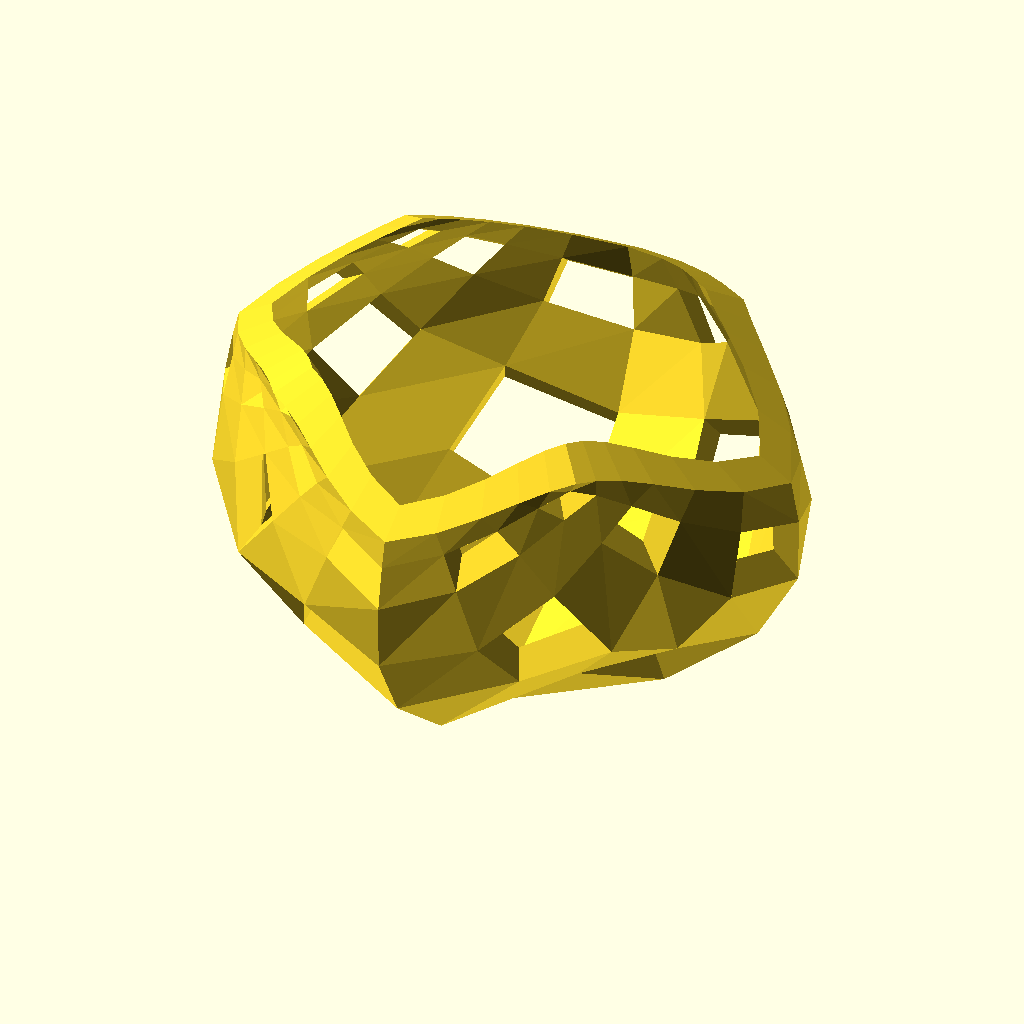
Cell 1 — every parameter at its default value.
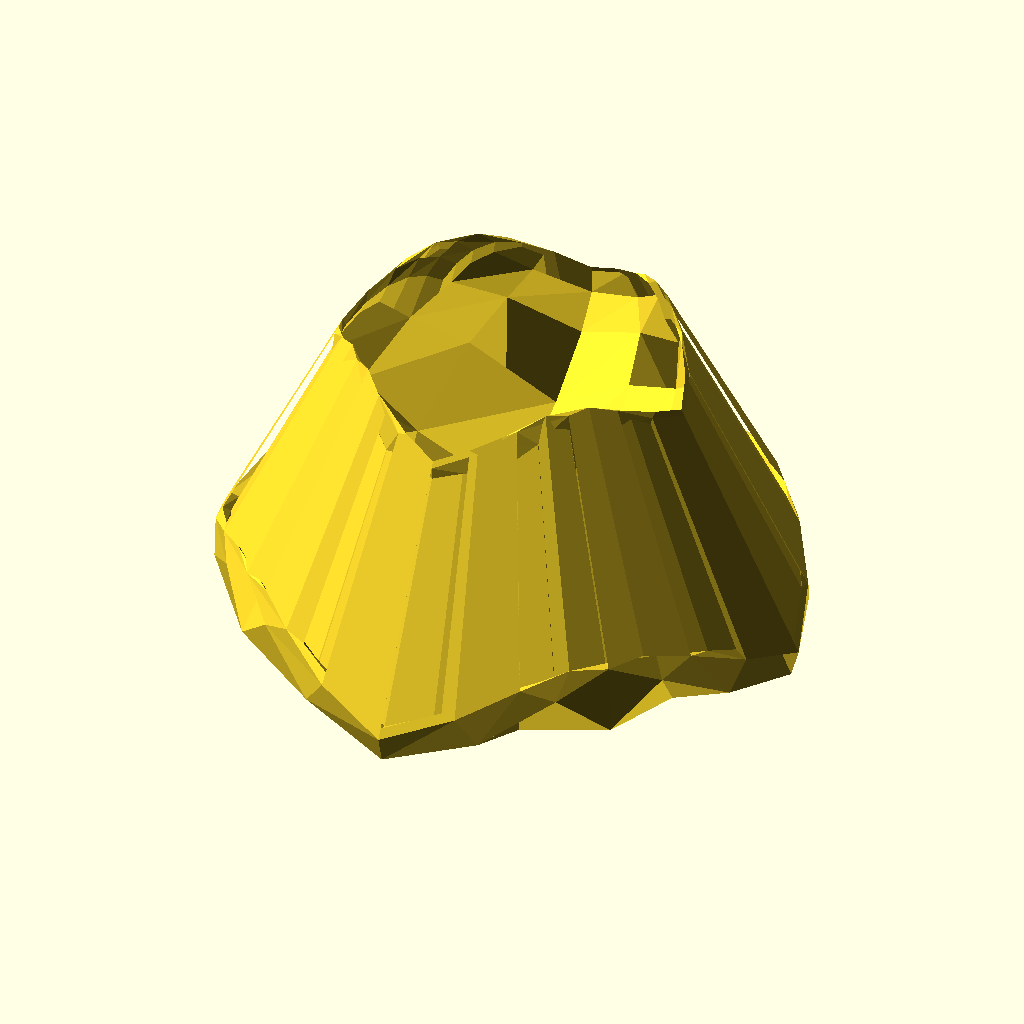
Cell 2 — outer_radius set to 200, the other parameters unchanged.
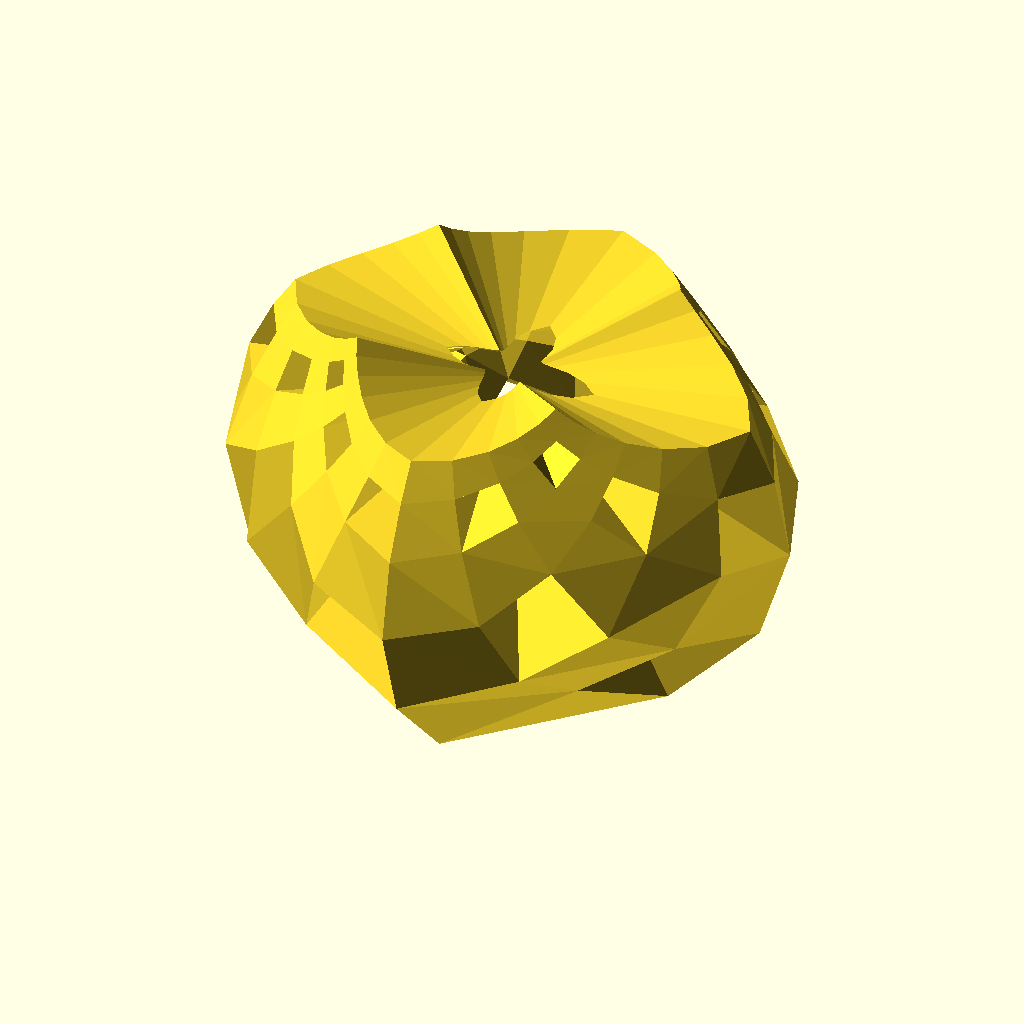
Cell 3 — inner_radius set to 199, the other parameters unchanged.
All cells are drawn from the same view direction (rotation 55°, 0°, 25°, orthographic, colour scheme Cornfield), but the view is re-fitted for each cell, so position and scale can differ between cells as well as the parameter.
OpenSCAD source file inputs/thingiverse/files/thing-418021/files/stereographic-mushroom.scad:
outer_radius=100; //[30:200]
inner_radius=90; //[29:199]

image=[0.000,0.000,0.000,0.000,0.000,0.000,0.000,0.000,0.000,0.000,0.000,0.000,1.000,0.000,1.000,0.000,1.000,0.000,1.000,0.000,1.000,0.000,0.000,0.000,0.000,0.000,0.000,0.000,0.000,0.000,0.000,0.000,0.000,0.000,1.000,0.000,1.000,0.000,1.000,0.000,1.000,0.000,1.000,0.000,0.000,0.000,0.000,0.000,0.000,0.000,0.000,0.000,0.000,0.000,0.000,0.000,1.000,0.000,1.000,0.000,1.000,0.000,1.000,0.000,1.000,0.000,0.000,0.000,0.000,0.000,0.000,0.000,0.000,0.000,0.000,0.000,0.000,0.000,1.000,0.000,1.000,0.000,1.000,0.000,1.000,0.000,1.000,0.000,0.000,0.000,0.000,0.000,0.000,0.000,0.000,0.000,0.000,0.000,0.000,0.000,1.000,0.000,1.000,0.000,1.000,0.000,1.000,0.000,1.000,0.000,0.000,0.000,0.000,0.000,0.000,0.000,0.000,0.000,0.000,0.000,0.000]; // [image_array:75x75]

size=sqrt(len(image));
hsize=size/2;
qsize=size/4;
northpole=[0,0,outer_radius]*1;

for(x=[0:size-1]) {
	for(y=[0:size-1]) {
		if(getPoint(x,y)) {
			drawPoint(x,y);
		}
	}
}

module drawPoint(x,y) {
	xt=x-hsize;
	yt=y-hsize;
	p1=project((xt-0.5)/qsize,(yt-0.5)/qsize);
	p2=project((xt-0.5)/qsize,(yt+0.5)/qsize);
	p3=project((xt+0.5)/qsize,(yt+0.5)/qsize);
	p4=project((xt+0.5)/qsize,(yt-0.5)/qsize);
	s1=squ(p1);
	s2=squ(p2);
	s3=squ(p3);
	s4=squ(p4);
	p1i=intersectLineAndSphereAtCenter(northpole,p1*inner_radius,inner_radius*s1);
	p2i=intersectLineAndSphereAtCenter(northpole,p2*inner_radius,inner_radius*s2);
	p3i=intersectLineAndSphereAtCenter(northpole,p3*inner_radius,inner_radius*s3);
	p4i=intersectLineAndSphereAtCenter(northpole,p4*inner_radius,inner_radius*s4);
	p1o=intersectLineAndSphereAtCenter(northpole,p1i,outer_radius*s1);
	p2o=intersectLineAndSphereAtCenter(northpole,p2i,outer_radius*s2);
	p3o=intersectLineAndSphereAtCenter(northpole,p3i,outer_radius*s3);
	p4o=intersectLineAndSphereAtCenter(northpole,p4i,outer_radius*s4);
	polyhedron(points=[p1i,p2i,p3i,p4i,p1o,p2o,p3o,p4o],
		triangles=[[0,1,2],[0,2,3],[4,7,5],[7,6,5]]);
	if(x==0||!getPoint(x-1,y)) {
		polyhedron(points=[p1i,p1o,p2i,p2o],triangles=[[0,1,2],[1,3,2]]);
	}
	if(x==size-1||!getPoint(x+1,y)) {
		polyhedron(points=[p3i,p3o,p4i,p4o],triangles=[[0,1,2],[1,3,2]]);
	}
	if(y==0||!getPoint(x,y-1)) {
		polyhedron(points=[p4i,p4o,p1i,p1o],triangles=[[0,1,2],[1,3,2]]);
	}
	if(y==size-1||!getPoint(x,y+1)) {
		polyhedron(points=[p2i,p2o,p3i,p3o],triangles=[[0,1,2],[1,3,2]]);
	}
}

function project(x,y)=[2*x/(1+x*x+y*y),2*y/(1+x*x+y*y),(x*x+y*y-1)/(1+x*x+y*y)];

function squ(p)=(cos((abs(p[0])+abs(p[1])+abs(p[2])-1)*70)*0.8+0.6);

function getPoint(x,y)=image[y*size+x]<0.5;

function lengthpow2(vec)=scalarProduct(vec,vec);

function scalarProduct(vec1,vec2)=vec1[0]*vec2[0]+vec1[1]*vec2[1]+vec1[2]*vec2[2];

function intersectLineAndSphereAtCenter(lp1, lp2, radius)=lp1+solveQuadraticEquationPositive(
	lengthpow2(lp2-lp1),
	2*scalarProduct(lp2-lp1,lp1),
	lengthpow2(lp1)-radius*radius)*(lp2-lp1);

function solveQuadraticEquationPositive(a,b,c)=(sqrt(b*b-4*a*c)-b)/(2*a);
Parameter table extracted from the source (name, type, default, range or options):
outer_radius: number, default 100, range 30 to 200
inner_radius: number, default 90, range 29 to 199
